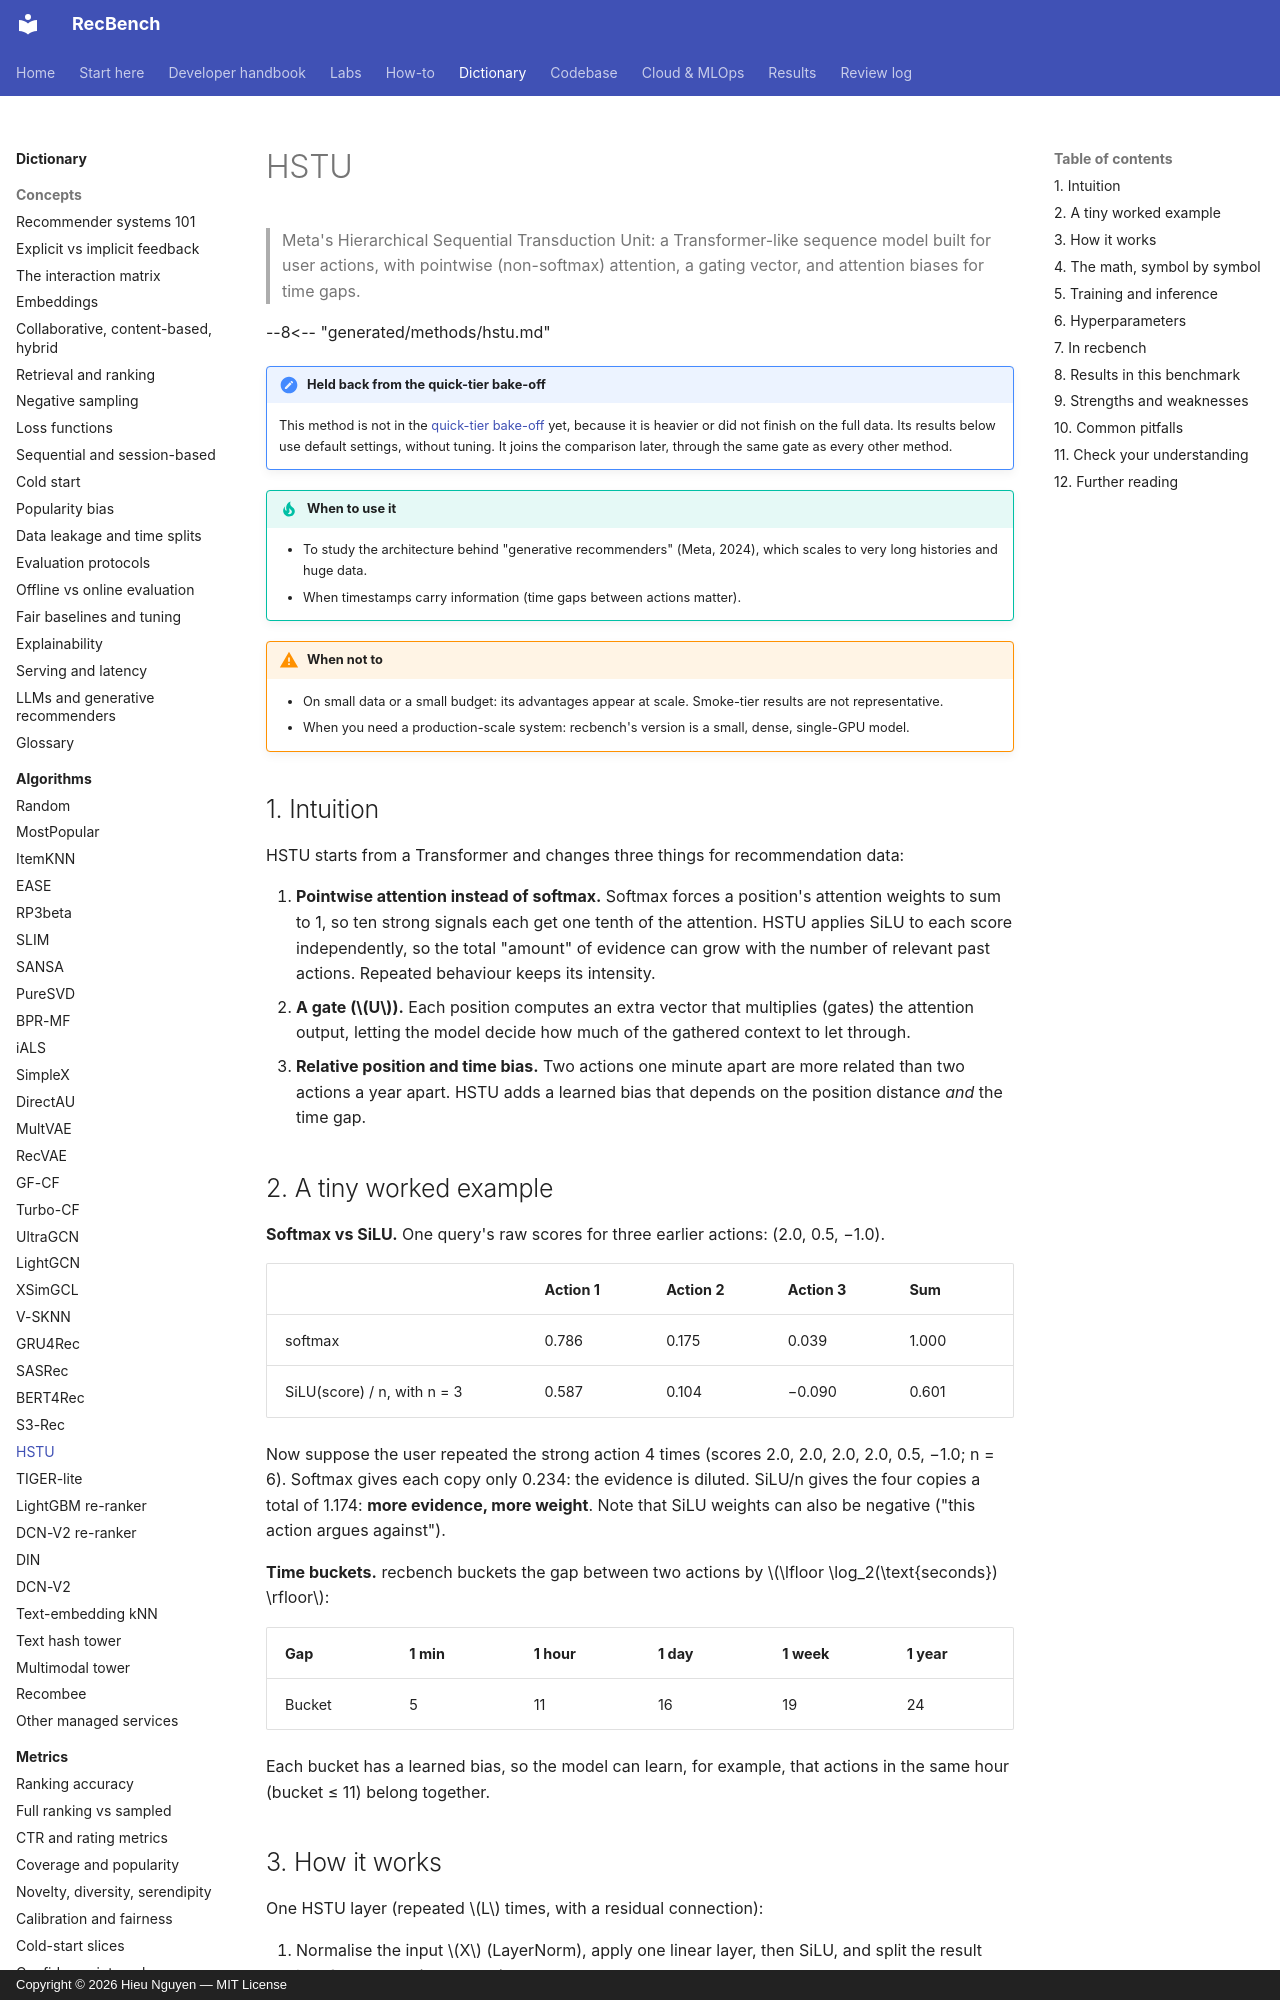

repository: trunghieu11/recbench · page: dictionary/algorithms/hstu/index.html · generator: mkdocs · copyright: Copyright © 2026 Hieu Nguyen — MIT License

# HSTU

> Meta's Hierarchical Sequential Transduction Unit: a Transformer-like sequence model built for user
> actions, with pointwise (non-softmax) attention, a gating vector, and attention biases for time gaps.

--8<-- "generated/methods/hstu.md"

!!! note "Held back from the quick-tier bake-off"
    This method is not in the [quick-tier bake-off](../../results/quick-tier.md) yet, because it is heavier or did
    not finish on the full data. Its results below use default settings, without tuning. It joins the
    comparison later, through the same gate as every other method.

!!! tip "When to use it"
    - To study the architecture behind "generative recommenders" (Meta, 2024), which scales to very long
      histories and huge data.
    - When timestamps carry information (time gaps between actions matter).

!!! warning "When not to"
    - On small data or a small budget: its advantages appear at scale. Smoke-tier results are not
      representative.
    - When you need a production-scale system: recbench's version is a small, dense, single-GPU model.

## 1. Intuition

HSTU starts from a Transformer and changes three things for recommendation data:

1. **Pointwise attention instead of softmax.** Softmax forces a position's attention weights to sum to 1,
   so ten strong signals each get one tenth of the attention. HSTU applies SiLU to each score independently,
   so the total "amount" of evidence can grow with the number of relevant past actions. Repeated behaviour
   keeps its intensity.
2. **A gate ($U$).** Each position computes an extra vector that multiplies (gates) the attention output,
   letting the model decide how much of the gathered context to let through.
3. **Relative position and time bias.** Two actions one minute apart are more related than two actions a
   year apart. HSTU adds a learned bias that depends on the position distance *and* the time gap.

## 2. A tiny worked example

**Softmax vs SiLU.** One query's raw scores for three earlier actions: (2.0, 0.5, −1.0).

| | Action 1 | Action 2 | Action 3 | Sum |
|---|---|---|---|---|
| softmax | 0.786 | 0.175 | 0.039 | 1.000 |
| SiLU(score) / n, with n = 3 | 0.587 | 0.104 | −0.090 | 0.601 |

Now suppose the user repeated the strong action 4 times (scores 2.0, 2.0, 2.0, 2.0, 0.5, −1.0; n = 6). Softmax
gives each copy only 0.234: the evidence is diluted. SiLU/n gives the four copies a total of 1.174:
**more evidence, more weight**. Note that SiLU weights can also be negative ("this action argues against").

**Time buckets.** recbench buckets the gap between two actions by $\lfloor \log_2(\text{seconds}) \rfloor$:

| Gap | 1 min | 1 hour | 1 day | 1 week | 1 year |
|---|---|---|---|---|---|
| Bucket | 5 | 11 | 16 | 19 | 24 |

Each bucket has a learned bias, so the model can learn, for example, that actions in the same hour
(bucket ≤ 11) belong together.
